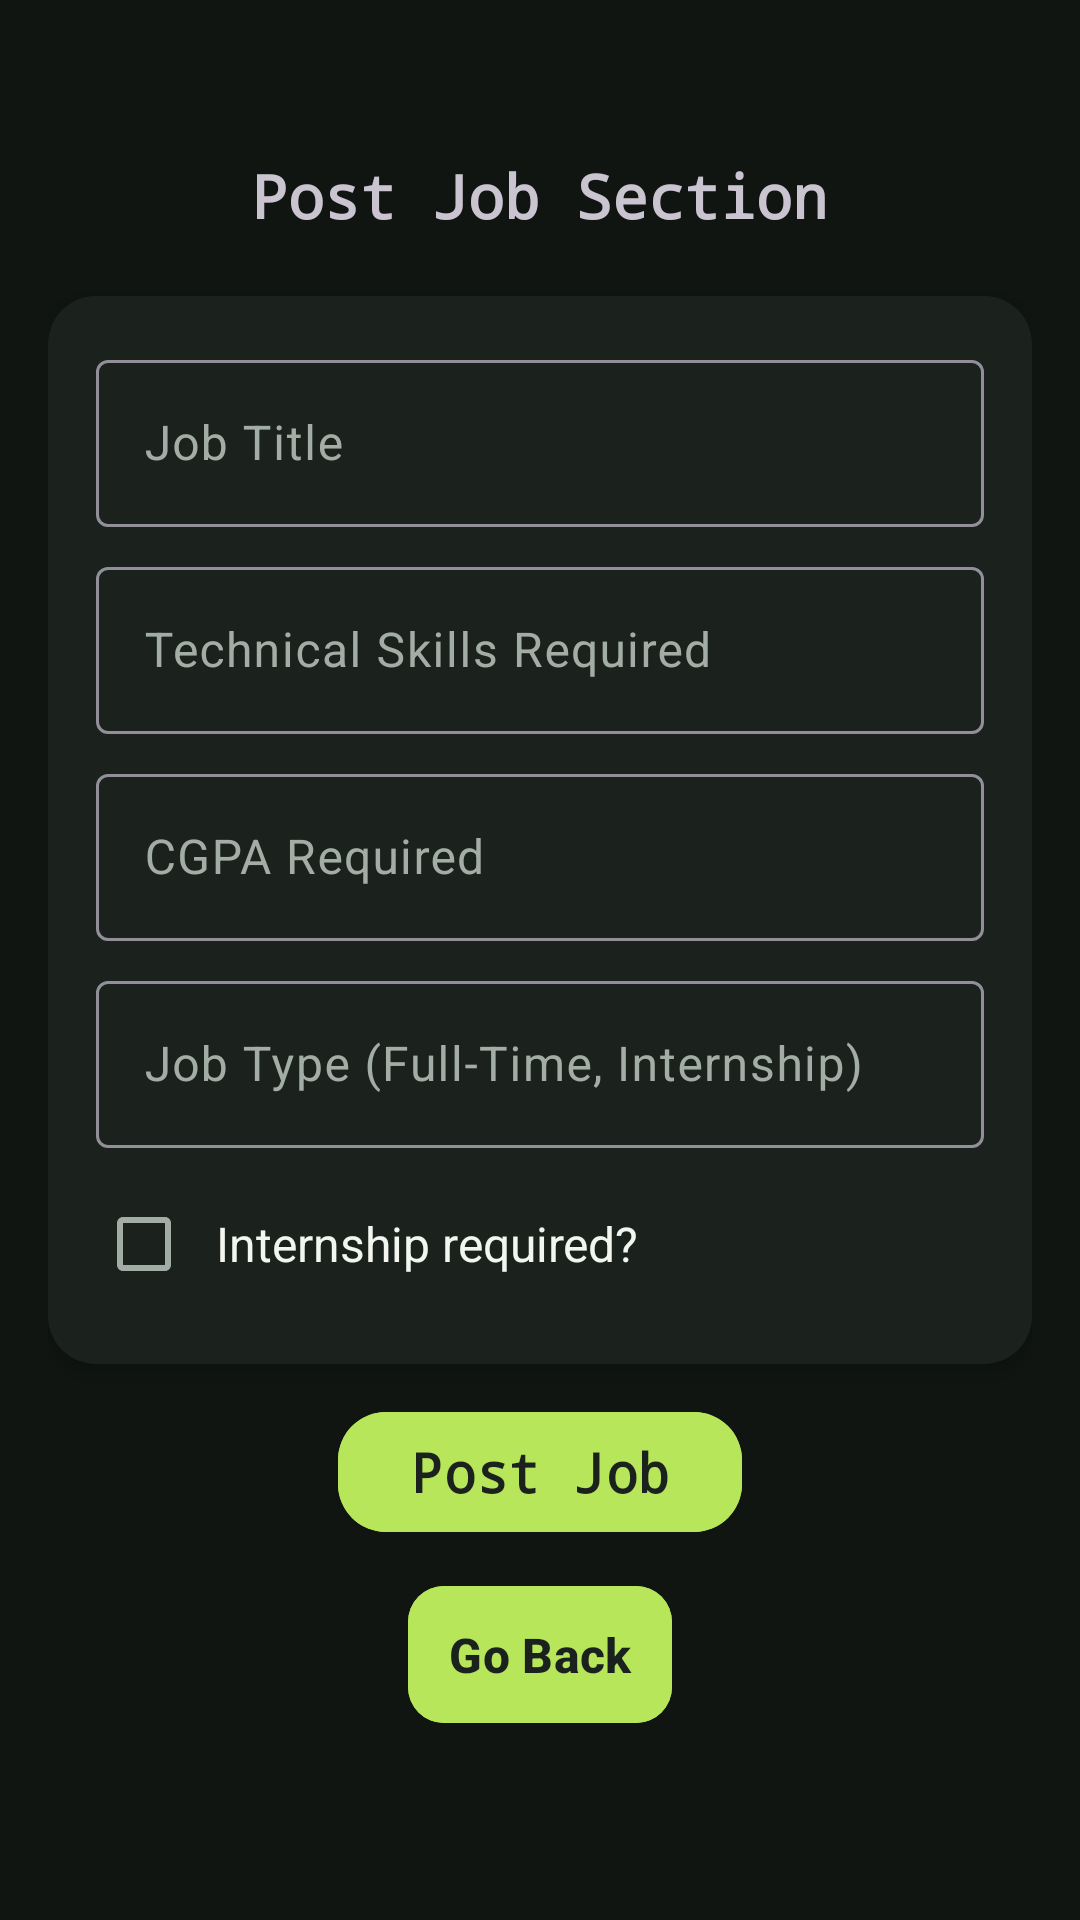

Android layout source for this screen:
<!-- AndroidManifest.xml: application theme Theme.CRS2025 -->
<!-- res/layout/activity_post_job.xml -->
<?xml version="1.0" encoding="utf-8"?>
<LinearLayout xmlns:android="http://schemas.android.com/apk/res/android"
    android:layout_width="match_parent"
    android:layout_height="match_parent"
    xmlns:tools="http://schemas.android.com/tools"
    xmlns:app="http://schemas.android.com/apk/res-auto"
    android:padding="16dp"
    android:orientation="vertical"
    android:gravity="center"
    tools:context=".company.PostJobActivity"
    android:background="@color/background_light">

    <TextView
        android:layout_width="wrap_content"
        android:layout_height="wrap_content"
        android:text="Post Job Section"
        android:textSize="20sp"
        android:textStyle="bold"
        android:fontFamily="monospace"
        android:layout_gravity="center"
        android:paddingBottom="20dp" />

    <LinearLayout
        android:layout_width="match_parent"
        android:layout_height="wrap_content"
        android:orientation="vertical"
        android:padding="16dp"
        android:background="@drawable/rounded_card"
        android:elevation="4dp"
        android:layout_gravity="start">

        
        <com.google.android.material.textfield.TextInputLayout
            android:layout_width="match_parent"
            android:layout_height="wrap_content"
            app:endIconMode="clear_text"
            android:paddingBottom="8sp">

            <com.google.android.material.textfield.TextInputEditText
                android:id="@+id/et_job_title"
                android:layout_width="match_parent"
                android:layout_height="wrap_content"
                android:hint="Job Title"
                android:inputType="textPersonName"/>
        </com.google.android.material.textfield.TextInputLayout>

        
        <com.google.android.material.textfield.TextInputLayout
            android:layout_width="match_parent"
            android:layout_height="wrap_content"
            app:endIconMode="clear_text"
            android:paddingBottom="8sp">

            <com.google.android.material.textfield.TextInputEditText
                android:id="@+id/et_skills"
                android:layout_width="match_parent"
                android:layout_height="wrap_content"
                android:hint="Technical Skills Required"
                android:inputType="textPersonName"/>
        </com.google.android.material.textfield.TextInputLayout>

        
        <com.google.android.material.textfield.TextInputLayout
            android:layout_width="match_parent"
            android:layout_height="wrap_content"
            app:endIconMode="clear_text"
            android:paddingBottom="8sp">

            <com.google.android.material.textfield.TextInputEditText
                android:id="@+id/et_cgpa"
                android:layout_width="match_parent"
                android:layout_height="wrap_content"
                android:hint="CGPA Required"
                android:inputType="numberDecimal"/>
        </com.google.android.material.textfield.TextInputLayout>

        
        <com.google.android.material.textfield.TextInputLayout
            android:layout_width="match_parent"
            android:layout_height="wrap_content"
            app:endIconMode="clear_text"
            android:paddingBottom="8sp">

            <com.google.android.material.textfield.TextInputEditText
                android:id="@+id/et_job_type"
                android:layout_width="match_parent"
                android:layout_height="wrap_content"
                android:hint="Job Type (Full-Time, Internship)"/>
        </com.google.android.material.textfield.TextInputLayout>

        <com.google.android.material.checkbox.MaterialCheckBox
            android:id="@+id/cb_internship"
            android:layout_width="wrap_content"
            android:layout_height="wrap_content"
            android:text="Internship required?"
            android:textSize="16sp"
            android:textColor="?attr/colorOnSurface"
            android:padding="8dp"
            style="@style/Widget.MaterialComponents.CompoundButton.CheckBox"/>

    </LinearLayout>

    <com.google.android.material.button.MaterialButton
        android:id="@+id/btn_post_job"
        android:layout_width="wrap_content"
        android:layout_height="wrap_content"
        android:text="Post Job"
        android:layout_marginTop="12dp"
        app:cornerRadius="16dp"
        android:layout_gravity="center"
        android:backgroundTint="@color/brand_teal"
        android:fontFamily="monospace"
        android:textSize="18sp"
        android:textStyle="bold"/>

    <com.google.android.material.button.MaterialButton
        android:id="@+id/btn_go_back"
        android:layout_width="wrap_content"
        android:layout_height="wrap_content"
        android:text="Go Back"
        style="@style/GoBack"
        app:cornerRadius="12dp"/>

</LinearLayout>
<!-- resources referenced by this layout -->
<resources>
  <color name="background_light">#FF101512</color>
  <color name="brand_teal">#FFB7E65B</color>
  <!-- drawable rounded_card (drawable) -->
  <?xml version="1.0" encoding="utf-8"?>
  <shape xmlns:android="http://schemas.android.com/apk/res/android"
      android:shape="rectangle">
  
      <corners android:radius="16dp" />
      <solid android:color="@color/surface_card" />
      <padding
          android:left="16dp"
          android:top="16dp"
          android:right="16dp"
          android:bottom="16dp"/>
      <elevation android:height="4dp"/>
  </shape>
  <style name="GoBack">
          <item name="android:backgroundTint">@color/brand_teal</item>
          <item name="android:textColor">@color/brand_ink</item>
          <item name="android:layout_gravity">center</item>
          <item name="android:fontFamily">sans-serif-medium</item>
          <item name="android:textSize">16sp</item>
          <item name="android:textStyle">bold</item>
          <item name="android:padding">12dp</item>
          <item name="android:layout_marginTop">10dp</item>
          <item name="android:layout_marginBottom">10dp</item>
      </style>
  <style name="Theme.CRS2025" parent="Base.Theme.CRS2025" />
  <color name="surface_card">#FF1B221E</color>
  <color name="brand_ink">#FF1B221E</color>
  <style name="Base.Theme.CRS2025" parent="Theme.Material3.Dark.NoActionBar">
          <item name="colorPrimary">@color/brand_teal</item>
          <item name="colorOnPrimary">@color/brand_ink</item>
          <item name="colorSecondary">@color/brand_coral</item>
          <item name="colorOnSecondary">@color/brand_ink</item>
          <item name="colorTertiary">@color/brand_lime</item>
          <item name="colorOnTertiary">@color/brand_ink</item>
          <item name="android:colorAccent">@color/brand_teal</item>
          <item name="android:windowBackground">@color/background_light</item>
          <item name="android:colorBackground">@color/background_light</item>
          <item name="colorOnBackground">@color/text_primary</item>
          <item name="colorSurface">@color/surface_card</item>
          <item name="colorOnSurface">@color/text_primary</item>
          <item name="colorSurfaceVariant">@color/surface_variant</item>
          <item name="colorOnSurfaceVariant">@color/text_secondary</item>
          <item name="android:statusBarColor">@color/background_light</item>
          <item name="android:navigationBarColor">@color/background_light</item>
          <item name="android:windowLightStatusBar">false</item>
          <item name="android:fontFamily">sans-serif</item>
      </style>
  <color name="brand_coral">#FFFB846F</color>
  <color name="brand_lime">#FFC8F477</color>
  <color name="text_primary">#FFF2F6EF</color>
  <color name="surface_variant">#FF252E29</color>
  <color name="text_secondary">#FFA2AEA5</color>
</resources>
